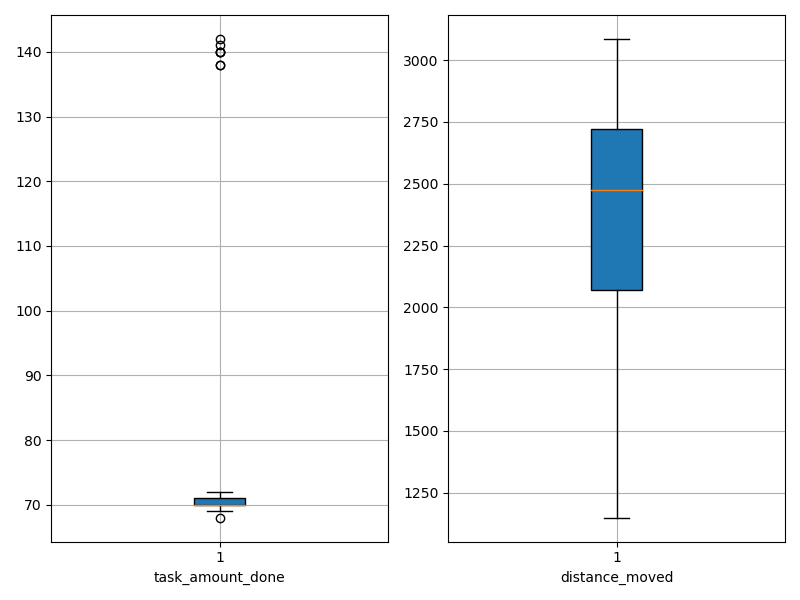

The table this chart was drawn from, first rows:
agent_id, task_amount_done, distance_moved
0, 69.0, 1149
1, 69.0, 1921
2, 70.0, 1717
3, 68.0, 2009
4, 70.0, 2061
5, 70.0, 1403
6, 69.0, 1707
7, 140.0, 2437
8, 69.0, 1872
9, 142.0, 2417
10, 71.0, 2931
11, 141.0, 2464
12, 69.0, 2287
13, 69.0, 2920
14, 138.0, 2441
15, 71.0, 3040
16, 71.0, 3086
17, 70.0, 2603
18, 138.0, 2529
19, 70.0, 2142
20, 71.0, 2538
21, 70.0, 2379
22, 71.0, 2098
23, 70.0, 2696
24, 71.0, 1950
25, 69.0, 1814
26, 70.0, 2950
27, 71.0, 2707
28, 70.0, 2535
29, 69.0, 2390
30, 70.0, 2255
31, 70.0, 2911
32, 70.0, 2649
33, 69.0, 2887
34, 71.0, 2728
35, 71.0, 2838
36, 71.0, 1745
37, 70.0, 2820
38, 69.0, 1888
39, 70.0, 3028
40, 72.0, 2304
41, 70.0, 3072
42, 70.0, 2913
43, 71.0, 2595
44, 70.0, 1866
45, 71.0, 2486
46, 70.0, 2710
47, 140.0, 2575
48, 140.0, 2653
49, 69.0, 2357
